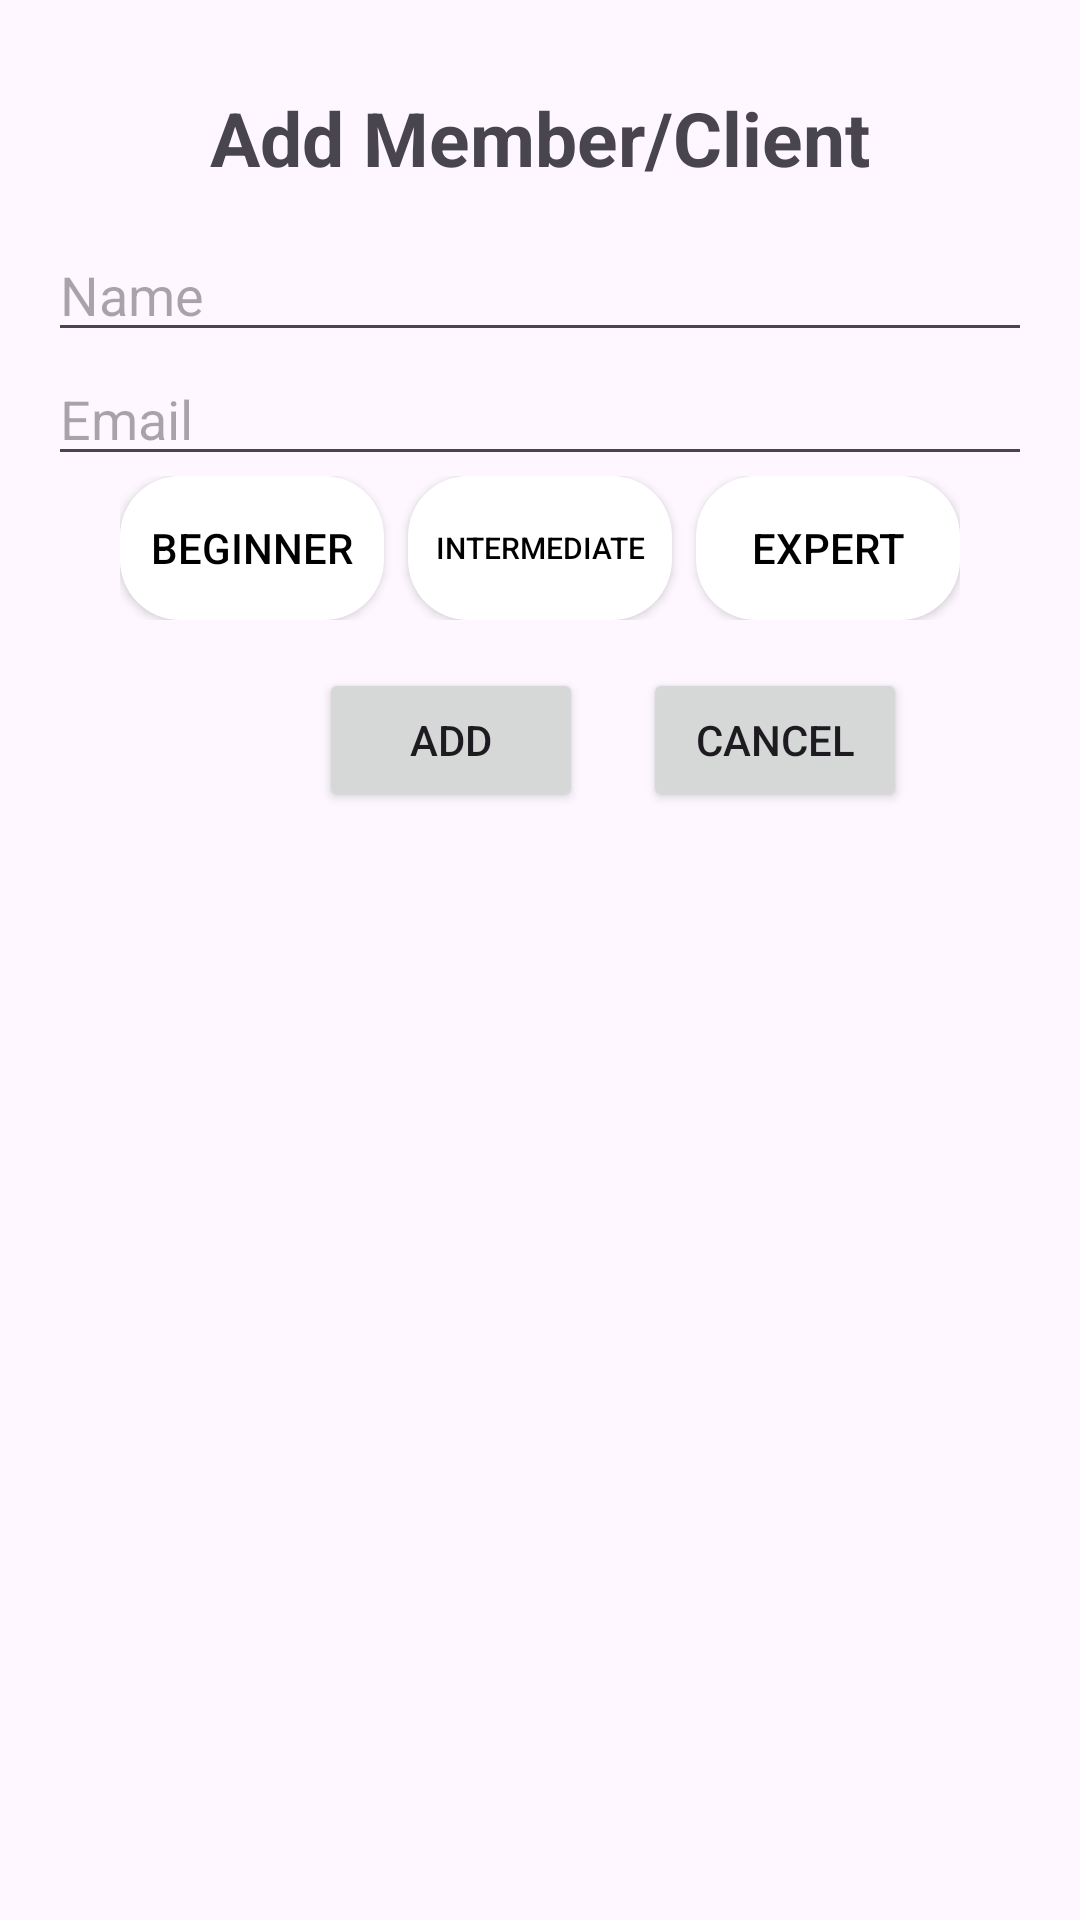

Produce the Android XML layout that renders to this screen, including the resource entries it uses.
<!-- AndroidManifest.xml: application theme Theme.example -->
<!-- res/layout/activity_add_client.xml -->
<?xml version="1.0" encoding="utf-8"?>
<LinearLayout xmlns:android="http://schemas.android.com/apk/res/android"
    android:layout_width="match_parent"
    android:layout_height="match_parent"
    xmlns:app="http://schemas.android.com/apk/res-auto"
    xmlns:tools="http://schemas.android.com/tools"
    android:orientation="vertical"
    android:padding="16dp"
    tools:context=".AddClientActivity">

    <TextView
        android:id="@+id/addMemberTitle"
        android:layout_width="match_parent"
        android:layout_height="60dp"
        android:text="Add Member/Client"
        android:gravity="center"
        android:textSize="25dp"
        android:textStyle="bold"
        />

    <EditText
        android:id="@+id/editTextAddName"
        android:layout_width="match_parent"
        android:layout_height="wrap_content"
        android:inputType="text"
        android:hint="Name"/>

    <EditText
        android:id="@+id/editTextAddEmail"
        android:layout_width="match_parent"
        android:layout_height="wrap_content"
        android:inputType="textEmailAddress"
        android:hint="Email"/>

    <LinearLayout
        android:id="@+id/toggleButtonGroup"
        android:layout_width="wrap_content"
        android:layout_height="wrap_content"
        android:orientation="horizontal"
        android:layout_gravity="center"
        android:gravity="center"
        >

        <ToggleButton
            android:id="@+id/beginnerToggleButton"
            android:layout_width="wrap_content"
            android:layout_height="wrap_content"
            android:textOff="Beginner"
            android:textOn="Beginner"
            android:background="@drawable/round_toggle"
            android:textColor="@color/toggle_button_text_colour"
            android:layout_marginEnd="8dp"/>

        <ToggleButton
            android:id="@+id/intermediateToggleButton"
            android:layout_width="wrap_content"
            android:layout_height="wrap_content"
            android:textSize="10sp"
            android:textOff="Intermediate"
            android:textOn="Intermediate"
            android:background="@drawable/round_toggle"
            android:textColor="@color/toggle_button_text_colour"
            android:layout_marginEnd="8dp"/>

        <ToggleButton
            android:id="@+id/expertToggleButton"
            android:layout_width="wrap_content"
            android:layout_height="wrap_content"
            android:textOff="Expert"
            android:textOn="Expert"
            android:background="@drawable/round_toggle"
            android:textColor="@color/toggle_button_text_colour"/>
    </LinearLayout>


    <LinearLayout
        android:id="@+id/linearLayout"
        android:layout_width="377dp"
        android:layout_height="wrap_content"
        android:layout_marginTop="16dp"
        android:gravity="center_horizontal"
        android:orientation="horizontal"
        >
        <Button
            android:id="@+id/buttonAddMember"
            android:layout_width="wrap_content"
            android:layout_height="wrap_content"
            android:text="Add" />

        <Button
            android:id="@+id/buttonCancelMember"
            android:layout_marginStart="20dp"
            android:layout_width="wrap_content"
            android:layout_height="wrap_content"
            android:text="Cancel" />

    </LinearLayout>

</LinearLayout>
<!-- resources referenced by this layout -->
<resources>
  <!-- drawable round_toggle (drawable) -->
  <?xml version="1.0" encoding="utf-8"?>
  <selector xmlns:android="http://schemas.android.com/apk/res/android">
      <item android:state_checked="true">
          <shape android:shape="rectangle">
              <corners android:radius="20dp" />
              <solid android:color="@color/red" />
          </shape>
      </item>
      <item android:state_checked="false">
          <shape android:shape="rectangle">
              <corners android:radius="20dp" />
              <solid android:color="@color/white" />
  
          </shape>
      </item>
  </selector>
  <style name="Theme.example" parent="Base.Theme.example" />
  <color name="red">#C82F2F</color>
  <color name="white">#FFFFFFFF</color>
  <style name="Base.Theme.example" parent="Theme.Material3.DayNight.NoActionBar">
          <item name="colorPrimary">@color/red</item>
          <item name="colorPrimaryVariant">@color/red</item>
          <item name="colorOnPrimary">@color/white</item>
          
          <item name="colorSecondary">@color/teal_200</item>
          <item name="colorSecondaryVariant">@color/teal_700</item>
          <item name="colorOnSecondary">@color/black</item>
          
          <item name="android:statusBarColor">?attr/colorPrimaryVariant</item>
      </style>
  <color name="teal_200">#FF03DAC5</color>
  <color name="teal_700">#FF018786</color>
  <color name="black">#FF000000</color>
</resources>
